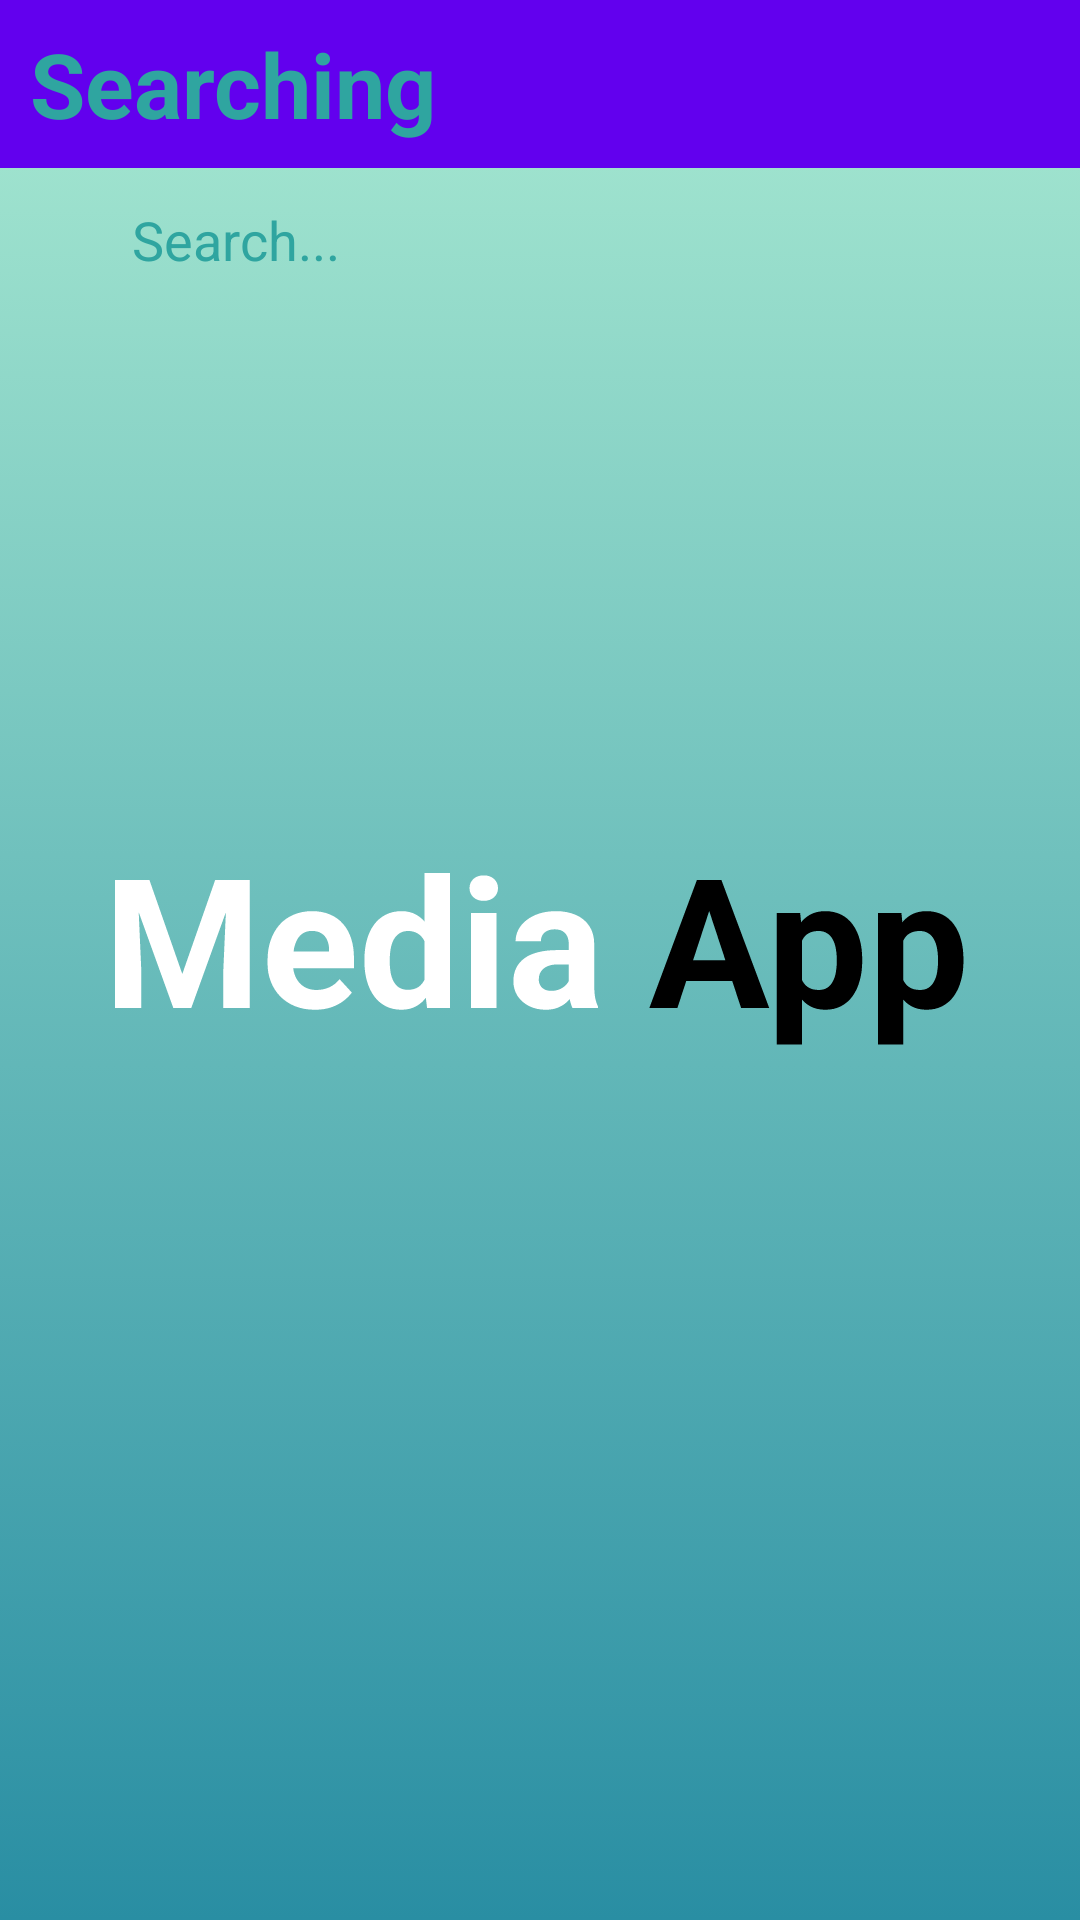

Reconstruct the res/layout file that produces this screen, plus the resources it refers to.
<!-- AndroidManifest.xml: application theme splashScreenTheme -->
<!-- res/layout/fragment_dialog_search.xml -->
<?xml version="1.0" encoding="utf-8"?>
<layout>
    <LinearLayout xmlns:android="http://schemas.android.com/apk/res/android"
        android:layout_width="match_parent"
        android:layout_height="400dp"
        android:orientation="vertical"
        xmlns:app="http://schemas.android.com/apk/res-auto">

        <com.google.android.material.appbar.AppBarLayout
            app:elevation="0dp"
            android:id="@+id/appBarSearch"
            android:layout_width="match_parent"
            android:layout_height="?attr/actionBarSize">
            <RelativeLayout
                android:orientation="horizontal"
                android:layout_width="match_parent"
                android:layout_height="match_parent">
                <TextView
                    android:textStyle="bold"
                    android:textColor="@color/primary_color"
                    android:paddingStart="10dp"
                    android:gravity="center_vertical"
                    android:textSize="30sp"
                    android:text="Searching"
                    android:layout_width="match_parent"
                    android:layout_height="match_parent"/>
            </RelativeLayout>
        </com.google.android.material.appbar.AppBarLayout>
        <EditText
            android:drawableStart="@drawable/ic_search"
            android:layout_marginHorizontal="34dp"
            android:id="@+id/editTextSearch"
            android:layout_width="match_parent"
            android:layout_height="wrap_content"
            android:width="350dp"
            android:autoText="false"
            android:background="@drawable/custom_input_text"
            android:backgroundTint="#D7E5E5E5"
            android:elegantTextHeight="false"
            android:ems="10"
            android:textColorHint="@color/primary_color"
            android:hint="Search..."
            android:inputType="textPersonName"
            android:minHeight="48dp"
            android:paddingLeft="10dp"
            android:paddingTop="10dp"
            android:paddingBottom="10dp"/>
        <androidx.recyclerview.widget.RecyclerView
            android:padding="10dp"
            android:id="@+id/rcvSearch"
            android:layout_width="match_parent"
            android:layout_height="400dp"/>
    </LinearLayout>
</layout>
<!-- resources referenced by this layout -->
<resources>
  <color name="primary_color">#2FA5A0</color>
  <style name="splashScreenTheme" parent="Theme.MaterialComponents.DayNight.NoActionBar">
          <item name="android:windowBackground">@drawable/splash_image</item>
          <item name="android:windowNoTitle">true</item>
          <item name="android:windowFullscreen">true</item>
          <item name="android:statusBarColor">@color/primary_color_grey</item>
      </style>
  <!-- drawable splash_image (drawable) -->
  <?xml version="1.0" encoding="utf-8"?>
  <layer-list xmlns:android="http://schemas.android.com/apk/res/android">
  
      <item android:drawable="@drawable/gradient_background"/>
      <item android:drawable="@drawable/ic_logo"
          android:gravity="center"/>
  </layer-list>
  <color name="primary_color_grey">#6DCCC8</color>
  <!-- drawable gradient_background (drawable) -->
  <?xml version="1.0" encoding="utf-8"?>
  <selector xmlns:android="http://schemas.android.com/apk/res/android">
      <item>
          <shape>
              <gradient android:angle="90"
                  android:endColor="@color/end_color"
                  android:startColor="@color/start_color"
                  android:type="linear"/>
          </shape>
      </item>
  </selector>
  <!-- drawable ic_logo: vector/xml drawable (drawable, 8510 chars, omitted) -->
  <color name="end_color">#A9EAD2</color>
  <color name="start_color">#298EA3</color>
</resources>
